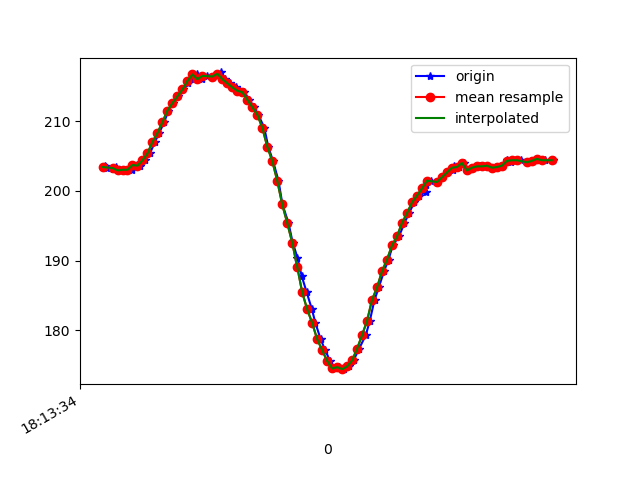

The data file committed next to this chart (first rows):
1617819215050, 514858651377708, 203.51562, -253.32031, -72.94922
1617819215055, 514858671521769, 203.4, -252.9, -73.24
1617819215057, 514858687423368, 203.3, -253.2, -72.85
1617819215082, 514858706346576, 203.1, -253.8, -72.07
1617819215092, 514858725422391, 203.4, -253.6, -72.56
1617819215111, 514858744437164, 202.9, -253.5, -72.75
1617819215130, 514858763604542, 203, -253.3, -72.75
1617819215159, 514858782863485, 203, -252.6, -71.78
1617819215179, 514858802336077, 203.7, -253.1, -71.88
1617819215192, 514858821137200, 203.6, -252.4, -70.7
1617819215211, 514858840274058, 204.4, -251, -69.14
1617819215230, 514858859410915, 205.4, -248.8, -69.14
1617819215250, 514858878425688, 207, -246.1, -67.29
1617819215267, 514858897532024, 208.3, -243.8, -65.82
1617819215287, 514858916668881, 209.9, -241.3, -63.18
1617819215304, 514858935836260, 211.5, -238.4, -60.74
1617819215322, 514858954851032, 212.6, -235.3, -59.18
1617819215342, 514858973896326, 213.6, -234, -55.76
1617819215361, 514858992880577, 214.6, -230.3, -52.25
1617819215382, 514859011956392, 215.4, -228.6, -47.75
1617819215398, 514859030940643, 216.1, -225.5, -42.19
1617819215418, 514859049955415, 216.7, -223.5, -35.64
1617819215437, 514859069031230, 216, -222.1, -28.22
1617819215459, 514859088046003, 216.5, -221.7, -22.75
1617819215482, 514859107121817, 216.4, -223.1, -19.04
1617819215501, 514859126228154, 216.6, -222.8, -16.89
1617819215514, 514859145273447, 217, -223, -17.58
1617819215532, 514859164288220, 216, -223.2, -17.87
1617819215552, 514859183272471, 215.4, -222.9, -18.16
1617819215573, 514859202431285, 214.8, -222.5, -17.09
1617819215589, 514859221476579, 214.4, -222.5, -16.5
1617819215608, 514859240460830, 214.2, -222.4, -14.16
1617819215628, 514859259689251, 213.1, -222.6, -13.67
1617819215646, 514859278490375, 212, -221.6, -12.3
1617819215664, 514859297566189, 210.9, -222.3, -10.55
1617819215688, 514859316519919, 209.1, -222.1, -8.398
1617819215704, 514859335595734, 206.3, -221.9, -8.398
1617819215723, 514859354641028, 204.3, -222.2, -7.129
1617819215745, 514859373686321, 201.5, -221.6, -6.836
1617819215761, 514859392731615, 198, -220.6, -7.422
1617819215785, 514859411807430, 195.4, -220.3, -8.594
1617819215802, 514859431127415, 192.6, -220, -9.277
1617819215821, 514859450569486, 190.4, -219.4, -10.64
1617819215838, 514859469401130, 187.8, -219.7, -13.77
1617819215858, 514859488415903, 185.4, -219.2, -15.82
1617819215879, 514859507522239, 183, -218.9, -19.24
1617819215893, 514859526567532, 181.1, -219.4, -23.73
1617819215914, 514859545643347, 178.7, -220.1, -25.78
1617819215932, 514859564719162, 177.1, -220.2, -28.32
1617819215952, 514859583733935, 175.6, -221.7, -30.86
1617819215972, 514859602748707, 174.5, -221.4, -32.13
1617819215988, 514859621794000, 174.7, -221.9, -32.52
1617819216008, 514859640839294, 174.4, -222.6, -33.98
1617819216028, 514859659884588, 174.8, -222.8, -35.94
1617819216046, 514859678929881, 175.7, -222.8, -38.87
1617819216068, 514859697975175, 177.3, -224, -42.58
1617819216095, 514859717264639, 179.3, -225.3, -46.19
1617819216111, 514859736340454, 181.3, -226.9, -50.98
1617819216130, 514859755568875, 184.4, -228.5, -55.47
1617819216147, 514859774583648, 186.1, -232.4, -60.06
1617819216168, 514859793751026, 188.5, -236.1, -63.38
... 35 more rows
